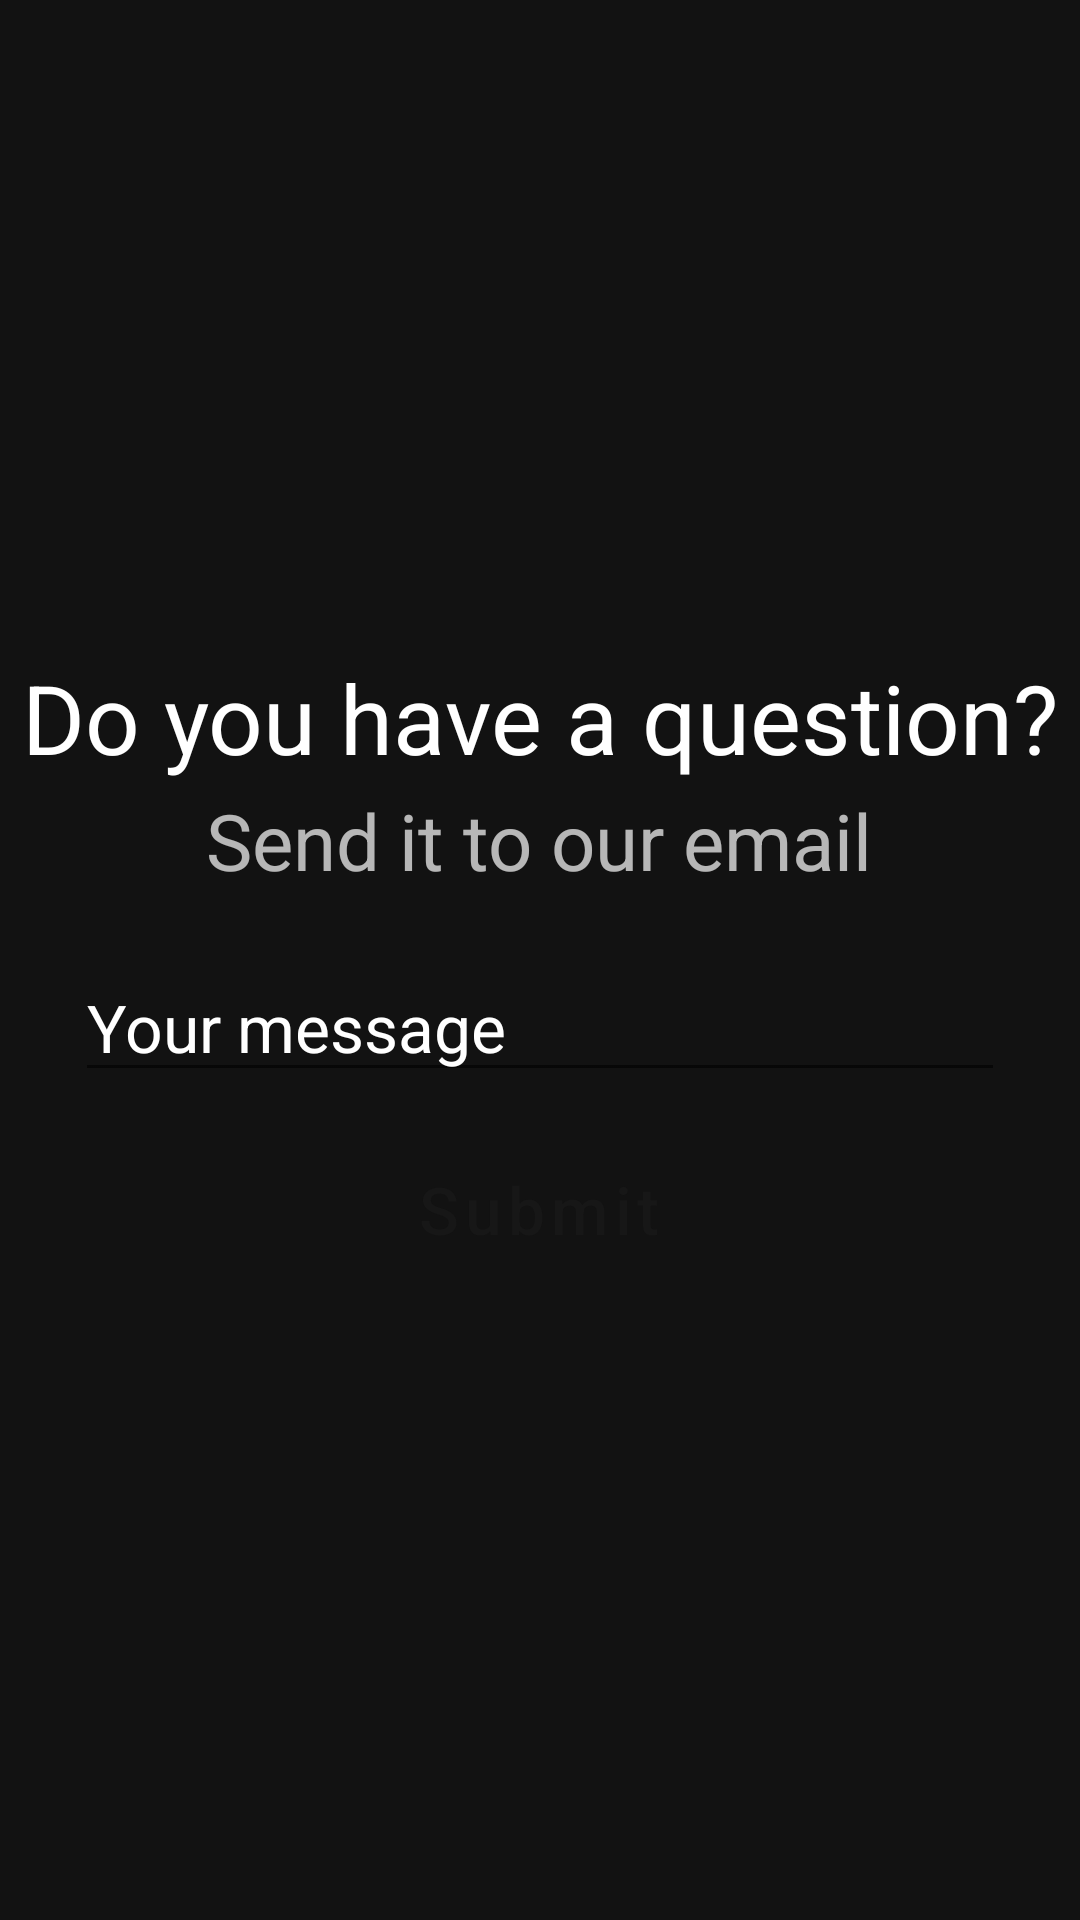

This screen was rendered from an Android layout file. Write that file and the resources it references.
<!-- AndroidManifest.xml: application theme Theme.MyChat -->
<!-- res/layout/activity_support.xml -->
<?xml version="1.0" encoding="utf-8"?>
<ScrollView
    xmlns:android="http://schemas.android.com/apk/res/android"
    android:layout_width="match_parent"
    android:layout_height="match_parent"
    android:background="@color/back">
<LinearLayout xmlns:tools="http://schemas.android.com/tools"
    android:layout_width="match_parent"
    android:layout_height="wrap_content"
    android:orientation="vertical"
    android:background="@color/back"
    tools:context=".activities.SupportActivity"
    android:layout_marginHorizontal="5dp"
    android:layout_gravity="center">

    <TextView
        android:layout_width="wrap_content"
        android:layout_height="wrap_content"
        android:text="Do you have a question?"
        android:textColor="@color/white"
        android:textSize="32sp"
        android:layout_gravity="center"
        android:layout_marginTop="20dp"/>

    <TextView
        android:layout_width="wrap_content"
        android:layout_height="wrap_content"
        android:text="Send it to our email"
        android:textColor="@color/white"
        android:textSize="26sp"
        android:layout_gravity="center"
        android:layout_marginTop="2dp"
        android:alpha="0.7"/>

    
    <EditText
        android:id="@+id/supportMessageET"
        android:layout_width="match_parent"
        android:layout_height="wrap_content"
        android:textColor="@color/white"
        android:textColorHint="@color/white"
        android:hint="Your message"
        android:layout_marginHorizontal="20dp"
        android:textSize="22sp"
        android:layout_marginTop="20dp"/>

    <Button
        android:id="@+id/supportSubmit"
        android:layout_width="wrap_content"
        android:layout_height="wrap_content"
        style="@style/ButtonStyleMy"
        android:text="Submit"
        android:textSize="22sp"
        android:textAllCaps="false"
        android:layout_marginVertical="15dp"
        android:layout_gravity="center"
        android:layout_marginTop="20dp"
        android:onClick="submitQuestion"/>

</LinearLayout>
</ScrollView>
<!-- resources referenced by this layout -->
<resources>
  <color name="back">#121212</color>
  <color name="white">#FFFFFFFF</color>
  <style name="ButtonStyleMy" parent="Widget.MaterialComponents.Button">
          <item name="android:layout_width">fill_parent</item>
          <item name="android:textColor">@color/textButton</item>
          <item name="android:textSize">20sp</item>
          <item name="android:backgroundTint">@color/pigment</item>
          <item name="android:gravity">center</item>
          <item name="cornerRadius">5dp</item>
  
      </style>
  <style name="Theme.MyChat" parent="Theme.MaterialComponents.DayNight.DarkActionBar">
          
          <item name="background">@color/back</item>
          <item name="colorPrimary">@color/bar</item>
          <item name="colorPrimaryVariant">@color/back</item>
          <item name="colorOnPrimary">@color/white</item>
          
          <item name="colorSecondary">@color/bar</item>
          <item name="colorSecondaryVariant">@color/back</item>
          <item name="colorOnSecondary">@color/bar</item>
          
          <item name="android:statusBarColor" tools:targetApi="l">?attr/colorPrimaryVariant</item>
          
      </style>
  <color name="textButton">#171717</color>
  <color name="pigment">#FFB3B3</color>
  <color name="bar">#272727</color>
</resources>
